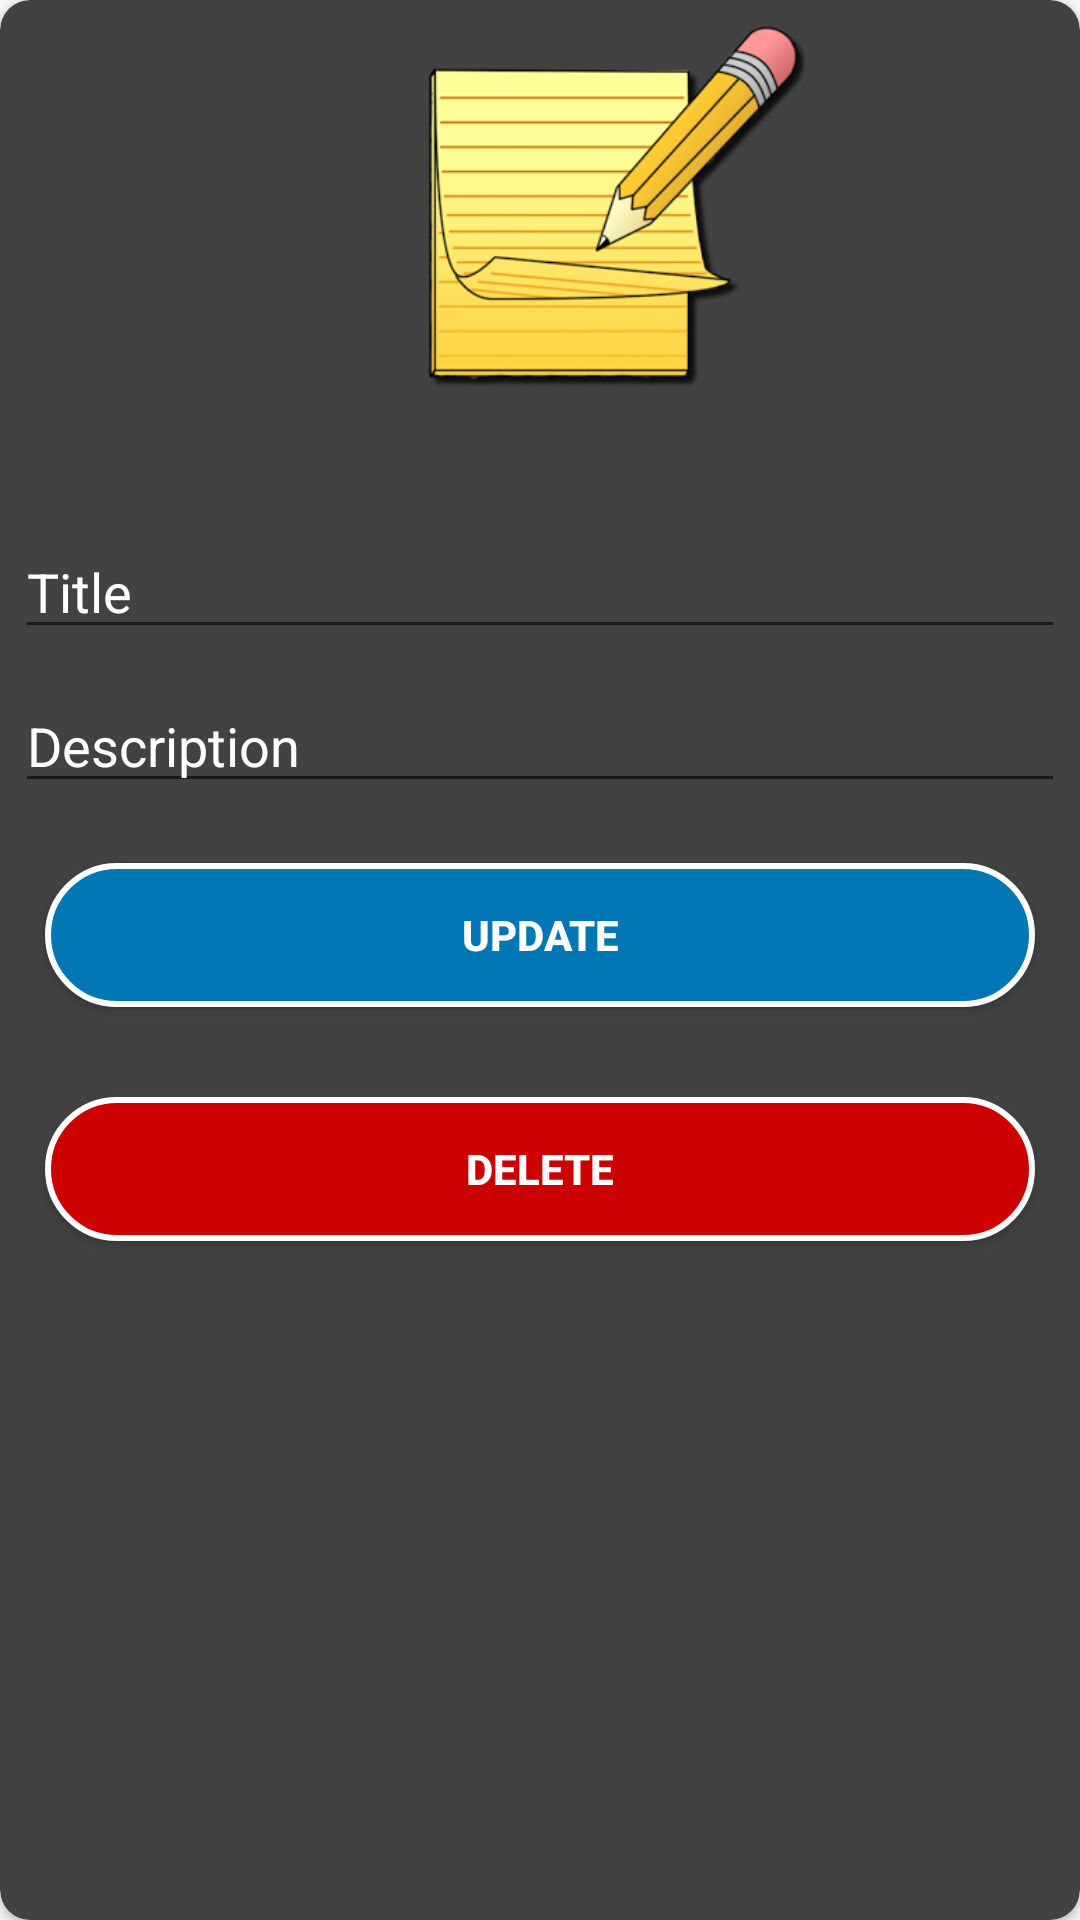

Write the Android layout XML for this screen, with the resource values it uses.
<!-- AndroidManifest.xml: application theme AppTheme -->
<!-- res/layout/activity_update_details.xml -->
<?xml version="1.0" encoding="utf-8"?>
<android.support.v7.widget.CardView
    app:cardBackgroundColor="@color/cardview_dark_background"
    android:layout_margin="10dp"
    app:cardCornerRadius="10dp"
    android:layout_gravity="center"
    android:orientation="vertical"
    xmlns:android="http://schemas.android.com/apk/res/android"
    xmlns:app="http://schemas.android.com/apk/res-auto"
    xmlns:tools="http://schemas.android.com/tools"
    android:layout_width="match_parent"
    android:layout_height="wrap_content"
    tools:context=".UpdateDetails">

    <LinearLayout
        android:orientation="vertical"
        android:layout_width="match_parent"
        android:layout_height="wrap_content">

        <ImageView
            android:layout_gravity="center_horizontal"
            android:background="@drawable/notebook"
            android:layout_width="140dp"
            android:layout_marginLeft="25dp"
            android:layout_height="140dp" />

        <EditText

            android:textColor="@android:color/white"
            android:textColorHint="@android:color/white"
            android:hint="Title"
            android:paddingTop="40dp"
            android:layout_margin="5dp"
            android:id="@+id/title"
            android:layout_width="match_parent"
            android:layout_height="wrap_content" />
        <EditText
            android:textColor="@android:color/white"
            android:textColorHint="@android:color/white"

            android:layout_margin="5dp"
            android:hint="Description"
            android:id="@+id/desc"
            android:layout_width="match_parent"
            android:layout_height="wrap_content" />

        <Button
            android:background="@drawable/button"
            android:layout_margin="15dp"
            android:textStyle="bold"
            android:textColor="@android:color/white"
            android:id="@+id/updatesbutton"
            android:text="Update"
            android:layout_width="match_parent"
            android:layout_height="wrap_content" />
        <Button
            android:background="@drawable/button1"
            android:layout_margin="15dp"
            android:textStyle="bold"
            android:textColor="@android:color/white"
            android:id="@+id/deletedbutton"
            android:text="Delete"
            android:layout_width="match_parent"
            android:layout_height="wrap_content" />

    </LinearLayout>
</android.support.v7.widget.CardView>
<!-- resources referenced by this layout -->
<resources>
  <!-- drawable button (drawable) -->
  <?xml version="1.0" encoding="utf-8"?>
  <shape xmlns:android="http://schemas.android.com/apk/res/android" android:shape="rectangle">
      <corners android:radius="150dp"/>
      <stroke android:width="2dp" android:color="#fff"/>
      <solid android:color="#0077B5"/>
  
  </shape>
  <!-- drawable button1 (drawable) -->
  <?xml version="1.0" encoding="utf-8"?>
  <shape xmlns:android="http://schemas.android.com/apk/res/android" android:shape="rectangle">
      <corners android:radius="150dp"/>
      <stroke android:width="2dp" android:color="#fff"/>
      <solid android:color="@android:color/holo_red_dark"/>
  
  </shape>
  <!-- drawable notebook: png bitmap (drawable, 37050 bytes) -->
  <style name="AppTheme" parent="Theme.AppCompat.Light.DarkActionBar">
          
          <item name="colorPrimary">#ec407a</item>
          <item name="colorPrimaryDark">#d81b60</item>
          <item name="colorAccent">@color/colorAccent</item>
      </style>
  <!-- not gathered from this repository: default colours our renderer supplied (Android Studio template values) -->
  <color name="colorAccent">#FF03DAC5</color>
</resources>
